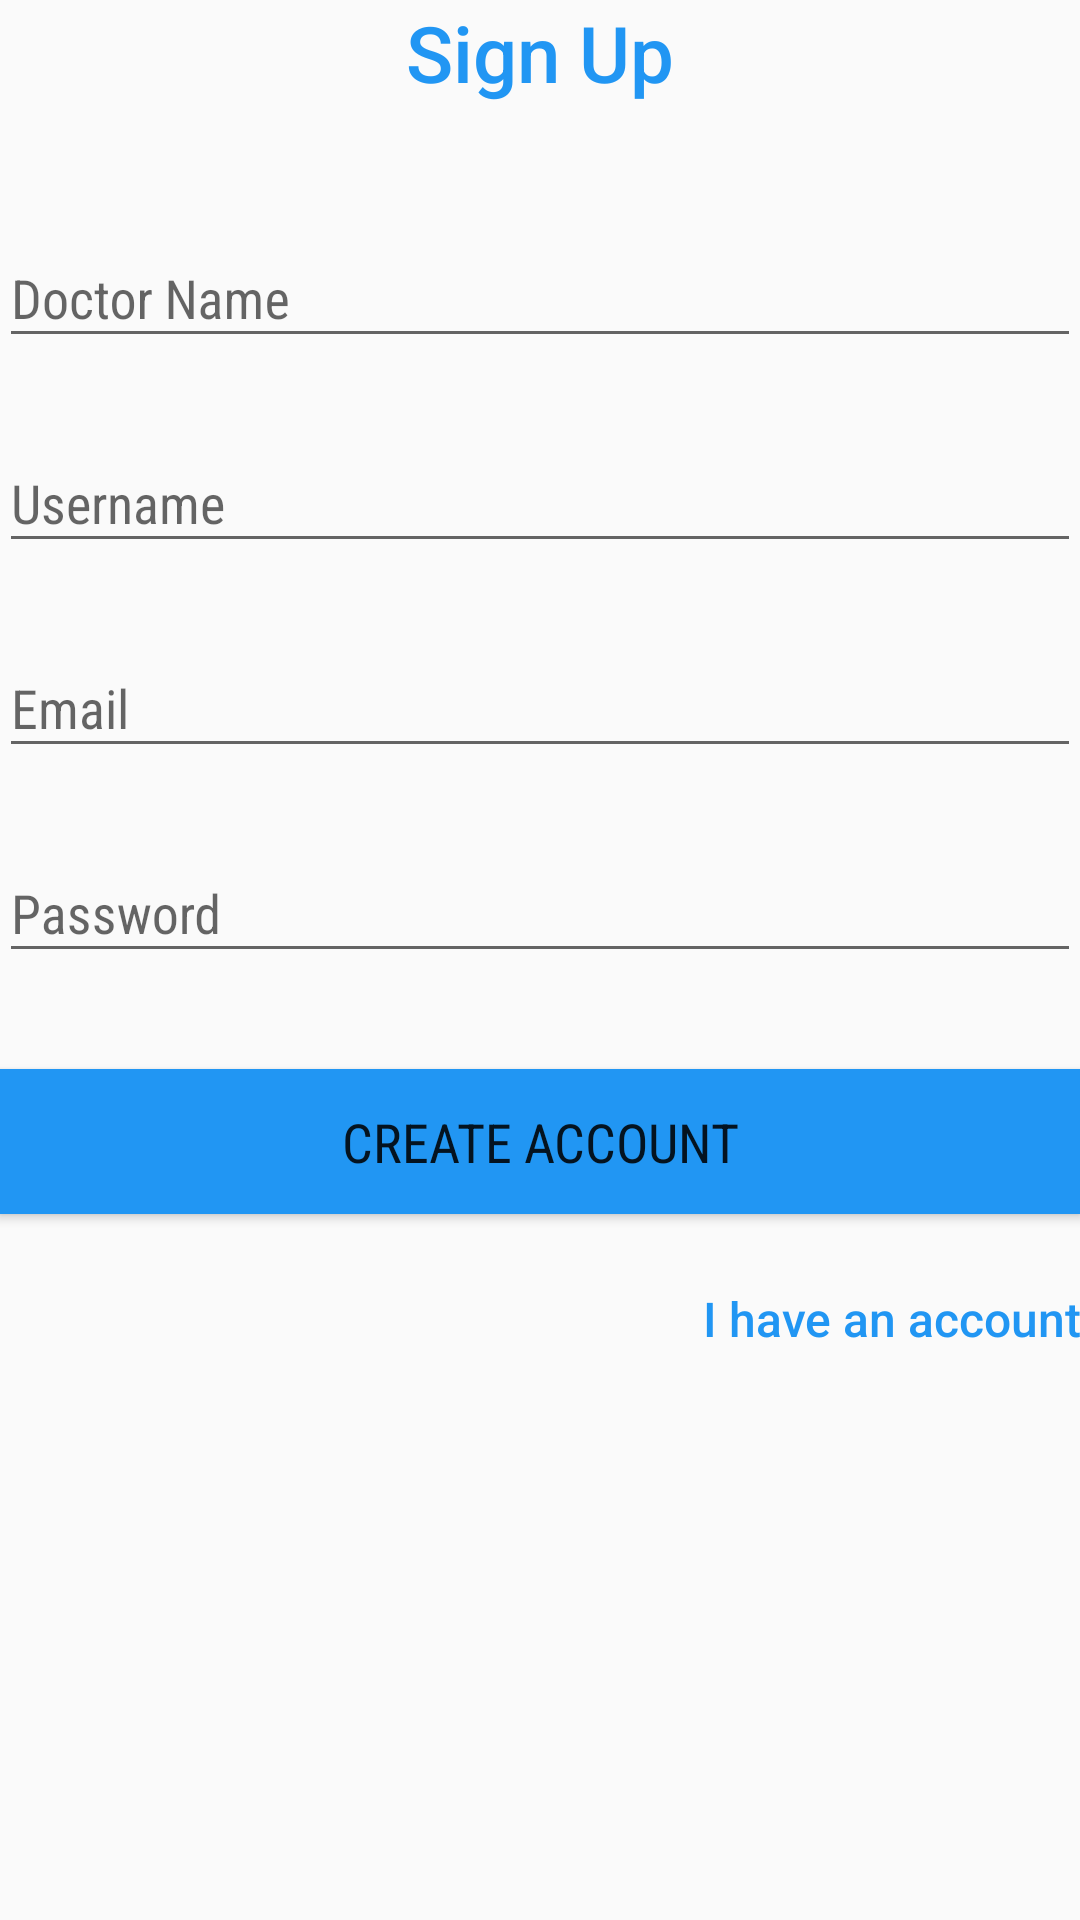

Android layout source for this screen:
<!-- AndroidManifest.xml: application theme AppTheme -->
<!-- res/layout/activity_sign_up.xml -->
<?xml version="1.0" encoding="utf-8"?>
<ScrollView xmlns:android="http://schemas.android.com/apk/res/android"
    android:id="@+id/ScrollView01"
    android:layout_width="match_parent"
    android:layout_height="match_parent"
    android:fillViewport="true"
    >
    <RelativeLayout xmlns:android="http://schemas.android.com/apk/res/android"
        xmlns:tools="http://schemas.android.com/tools"
        android:id="@+id/activity_sign_up"
        android:layout_width="match_parent"
        android:layout_height="match_parent"
        android:paddingBottom="@dimen/activity_vertical_margin"
        android:paddingLeft="@dimen/activity_horizontal_margin"
        android:paddingRight="@dimen/activity_horizontal_margin"
        android:paddingTop="@dimen/activity_vertical_margin"
        tools:context="com.kennek.esalud.SignUpActivity">

        <LinearLayout
            android:orientation="vertical"
            android:layout_width="match_parent"
            android:layout_height="wrap_content">


            <TextView android:id="@+id/title_signup"
                android:layout_width="fill_parent"
                android:layout_height="wrap_content"
                android:layout_marginBottom="24dp"
                android:text="Sign Up"
                android:gravity="center"
                android:textColor="@color/colorAccent"
                android:textSize="26dip"
                android:fontFamily="sans-serif-medium"
                android:clickable="true"
                android:onClick="click"/>
            
            <android.support.design.widget.TextInputLayout
                android:layout_width="match_parent"
                android:layout_height="wrap_content"
                android:layout_marginTop="8dp"
                android:layout_marginBottom="8dp"
                android:textSize="18dip"
                android:fontFamily="sans-serif-condensed">
                <EditText android:id="@+id/input_id"
                    android:layout_width="match_parent"
                    android:layout_height="wrap_content"
                    android:inputType="textCapWords"
                    android:hint="Doctor Name"
                    android:textSize="18dip"
                    android:fontFamily="sans-serif-condensed"/>
            </android.support.design.widget.TextInputLayout>

            
            <android.support.design.widget.TextInputLayout
                android:layout_width="match_parent"
                android:layout_height="wrap_content"
                android:layout_marginTop="8dp"
                android:layout_marginBottom="8dp"
                android:textSize="18dip"
                android:fontFamily="sans-serif-condensed">
                <EditText android:id="@+id/input_name"
                    android:layout_width="match_parent"
                    android:layout_height="wrap_content"
                    android:inputType="textCapWords"
                    android:hint="Username"
                    android:textSize="18dip"
                    android:fontFamily="sans-serif-condensed"/>
            </android.support.design.widget.TextInputLayout>

            
            <android.support.design.widget.TextInputLayout
                android:layout_width="match_parent"
                android:layout_height="wrap_content"
                android:layout_marginTop="8dp"
                android:layout_marginBottom="8dp"
                android:textSize="18dip"
                android:fontFamily="sans-serif-condensed">
                <EditText android:id="@+id/input_email"
                    android:layout_width="match_parent"
                    android:layout_height="wrap_content"
                    android:inputType="textEmailAddress"
                    android:hint="Email"
                    android:textSize="18dip"
                    android:fontFamily="sans-serif-condensed"/>
            </android.support.design.widget.TextInputLayout>

            
            <android.support.design.widget.TextInputLayout
                android:layout_width="match_parent"
                android:layout_height="wrap_content"
                android:layout_marginTop="8dp"
                android:layout_marginBottom="8dp"
                android:textSize="18dip"
                android:fontFamily="sans-serif-condensed">
                <EditText android:id="@+id/input_password"
                    android:layout_width="match_parent"
                    android:layout_height="wrap_content"
                    android:inputType="textPassword"
                    android:hint="Password"
                    android:textSize="18dip"
                    android:fontFamily="sans-serif-condensed"/>
            </android.support.design.widget.TextInputLayout>

            
            <android.support.v7.widget.AppCompatButton
                android:id="@+id/btn_signup"
                android:layout_width="fill_parent"
                android:layout_height="wrap_content"
                android:layout_marginTop="24dp"
                android:layout_marginBottom="24dp"
                android:padding="12dp"
                android:text="Create Account"
                android:textSize="18dip"
                android:fontFamily="sans-serif-condensed"
                android:background="@color/colorAccent"/>

            <TextView android:id="@+id/link_login"
                android:layout_width="fill_parent"
                android:layout_height="wrap_content"
                android:layout_marginBottom="24dp"
                android:text="I have an account"
                android:gravity="right"
                android:textColor="@color/colorAccent"
                android:textSize="16dip"
                android:fontFamily="sans-serif-medium"
                android:clickable="true"
                android:onClick="click"/>

        </LinearLayout>

    </RelativeLayout>
</ScrollView>
<!-- resources referenced by this layout -->
<resources>
  <color name="colorAccent">#2196F3</color>
  <style name="AppTheme" parent="Theme.AppCompat.Light.DarkActionBar">
          
          <item name="colorPrimary">@color/colorPrimary</item>
          <item name="colorPrimaryDark">@color/colorPrimaryDark</item>
          <item name="colorAccent">@color/colorAccent</item>
      </style>
  <color name="colorPrimary">#448aff</color>
  <color name="colorPrimaryDark">#2962FF</color>
</resources>
